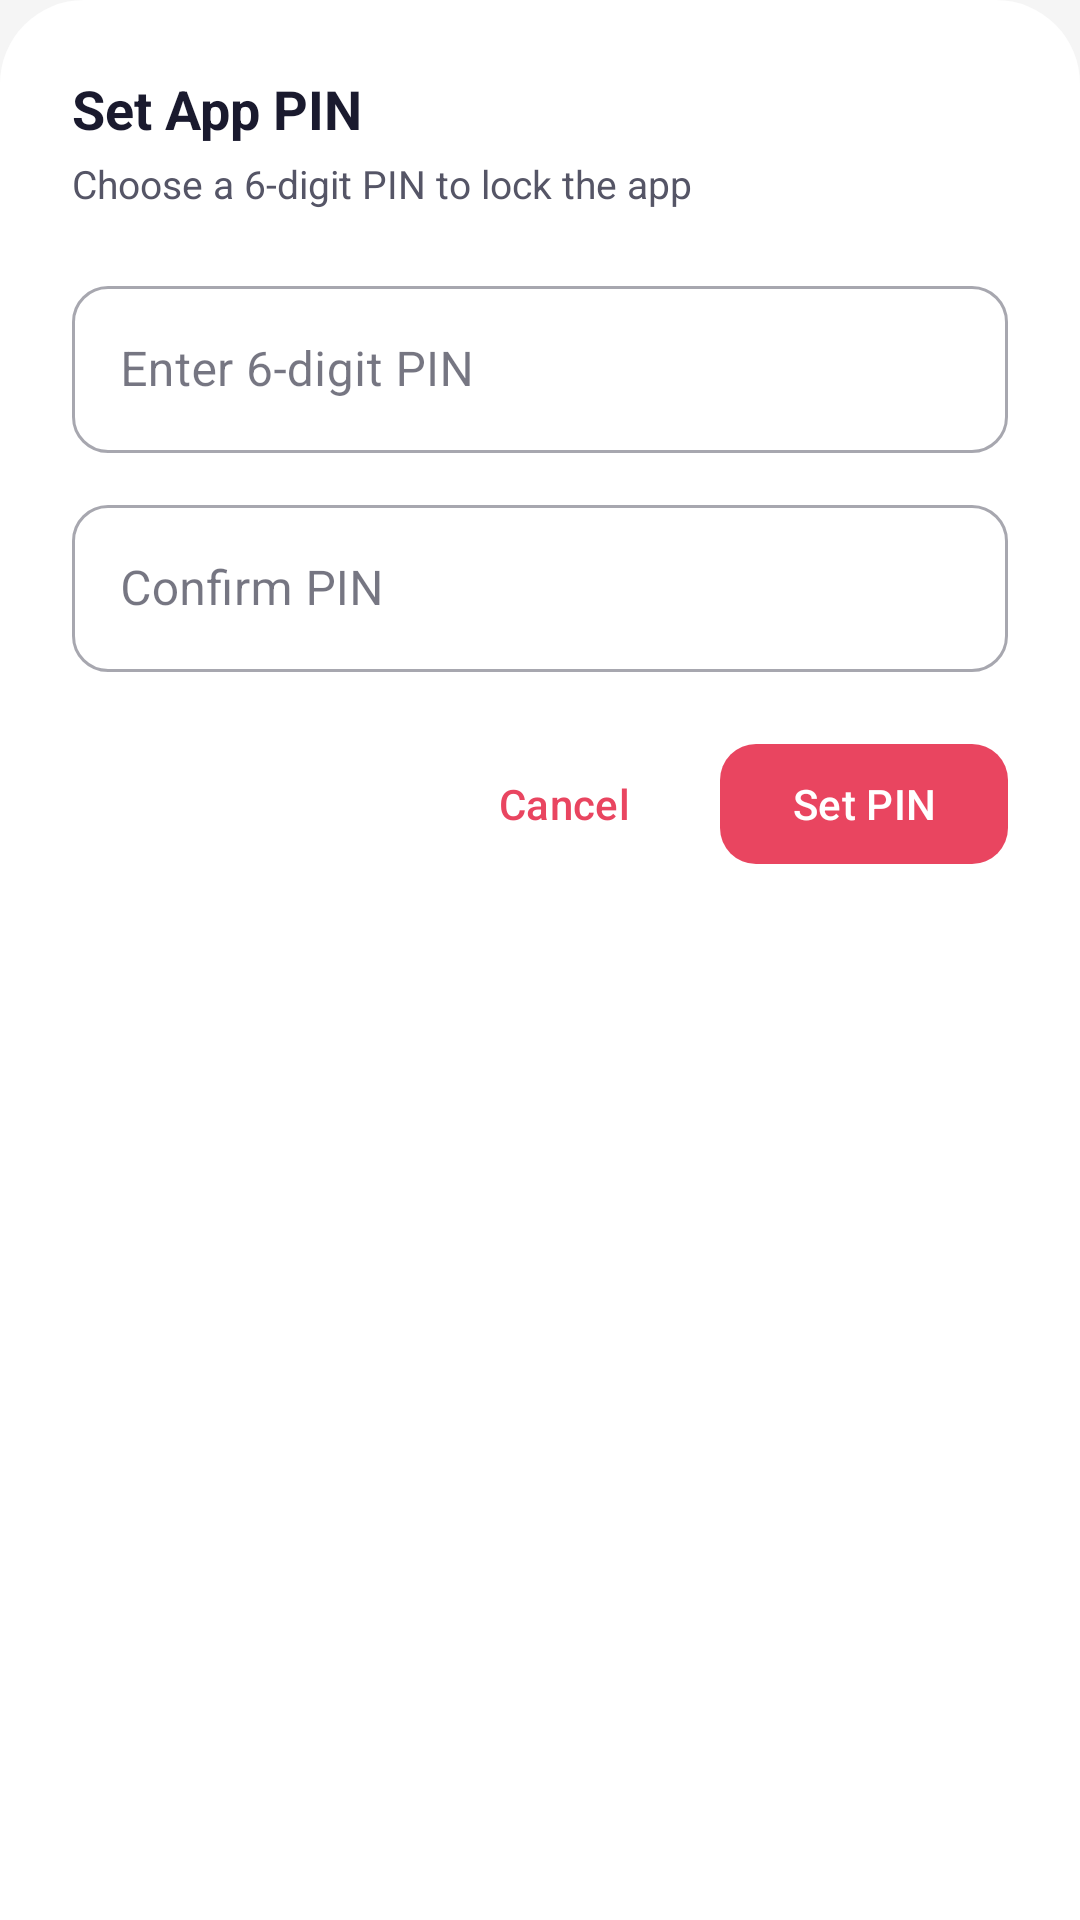

Reconstruct the res/layout file that produces this screen, plus the resources it refers to.
<!-- AndroidManifest.xml: application theme Theme.Remind -->
<!-- res/layout/bottom_sheet_pin_setup.xml -->
<?xml version="1.0" encoding="utf-8"?>
<LinearLayout xmlns:android="http://schemas.android.com/apk/res/android"
    xmlns:app="http://schemas.android.com/apk/res-auto"
    android:layout_width="match_parent"
    android:layout_height="wrap_content"
    android:orientation="vertical"
    android:padding="24dp"
    android:background="@drawable/bg_bottom_sheet">

    <TextView
        android:layout_width="wrap_content"
        android:layout_height="wrap_content"
        android:text="Set App PIN"
        android:textSize="18sp"
        android:textStyle="bold"
        android:textColor="@color/text_primary"
        android:layout_marginBottom="4dp" />

    <TextView
        android:layout_width="wrap_content"
        android:layout_height="wrap_content"
        android:text="Choose a 6-digit PIN to lock the app"
        android:textSize="13sp"
        android:textColor="@color/text_secondary"
        android:layout_marginBottom="20dp" />

    <com.google.android.material.textfield.TextInputLayout
        android:layout_width="match_parent"
        android:layout_height="wrap_content"
        android:hint="Enter 6-digit PIN"
        app:boxCornerRadiusTopStart="12dp"
        app:boxCornerRadiusTopEnd="12dp"
        app:boxCornerRadiusBottomStart="12dp"
        app:boxCornerRadiusBottomEnd="12dp"
        style="@style/Widget.MaterialComponents.TextInputLayout.OutlinedBox"
        android:layout_marginBottom="12dp">

        <com.google.android.material.textfield.TextInputEditText
            android:id="@+id/etPin1"
            android:layout_width="match_parent"
            android:layout_height="wrap_content"
            android:inputType="numberPassword"
            android:maxLength="6" />

    </com.google.android.material.textfield.TextInputLayout>

    <com.google.android.material.textfield.TextInputLayout
        android:layout_width="match_parent"
        android:layout_height="wrap_content"
        android:hint="Confirm PIN"
        app:boxCornerRadiusTopStart="12dp"
        app:boxCornerRadiusTopEnd="12dp"
        app:boxCornerRadiusBottomStart="12dp"
        app:boxCornerRadiusBottomEnd="12dp"
        style="@style/Widget.MaterialComponents.TextInputLayout.OutlinedBox"
        android:layout_marginBottom="20dp">

        <com.google.android.material.textfield.TextInputEditText
            android:id="@+id/etPin2"
            android:layout_width="match_parent"
            android:layout_height="wrap_content"
            android:inputType="numberPassword"
            android:maxLength="6" />

    </com.google.android.material.textfield.TextInputLayout>

    <LinearLayout
        android:layout_width="match_parent"
        android:layout_height="wrap_content"
        android:orientation="horizontal"
        android:gravity="end">

        <com.google.android.material.button.MaterialButton
            android:id="@+id/btnCancelPin"
            style="@style/Widget.Material3.Button.TextButton"
            android:layout_width="wrap_content"
            android:layout_height="wrap_content"
            android:text="Cancel"
            android:layout_marginEnd="8dp" />

        <com.google.android.material.button.MaterialButton
            android:id="@+id/btnSetPin"
            android:layout_width="wrap_content"
            android:layout_height="wrap_content"
            android:text="Set PIN"
            app:cornerRadius="12dp" />

    </LinearLayout>

</LinearLayout>
<!-- resources referenced by this layout -->
<resources>
  <color name="text_primary">#1A1A2E</color>
  <color name="text_secondary">#555566</color>
  <!-- drawable bg_bottom_sheet (drawable) -->
  <?xml version="1.0" encoding="utf-8"?>
  <shape xmlns:android="http://schemas.android.com/apk/res/android">
      <solid android:color="@color/bg_card" />
      <corners
          android:topLeftRadius="28dp"
          android:topRightRadius="28dp"
          android:bottomLeftRadius="0dp"
          android:bottomRightRadius="0dp" />
  </shape>
  <style name="Theme.Remind" parent="Base.Theme.Remind" />
  <color name="bg_card">#FFFFFF</color>
  <style name="Base.Theme.Remind" parent="Theme.Material3.DayNight.NoActionBar">
          <item name="colorPrimary">@color/accent</item>
          <item name="colorPrimaryVariant">@color/bg_surface</item>
          <item name="colorSecondary">@color/accent_light</item>
          <item name="colorSurface">@color/bg_card</item>
          <item name="android:colorBackground">@color/bg_dark</item>
          <item name="colorOnPrimary">@color/white</item>
          <item name="colorOnSurface">@color/text_primary</item>
          <item name="android:windowBackground">@color/bg_dark</item>
          <item name="android:statusBarColor">@color/bg_dark</item>
          <item name="android:navigationBarColor">@color/bg_dark</item>
          <item name="android:windowLightStatusBar">true</item>
          <item name="android:windowOptOutEdgeToEdgeEnforcement" tools:targetApi="35">true</item>
      </style>
  <color name="accent">#E94560</color>
  <color name="bg_surface">#E8EAF6</color>
  <color name="accent_light">#FF6B81</color>
  <color name="bg_dark">#F5F5F5</color>
  <color name="white">#FFFFFFFF</color>
</resources>
